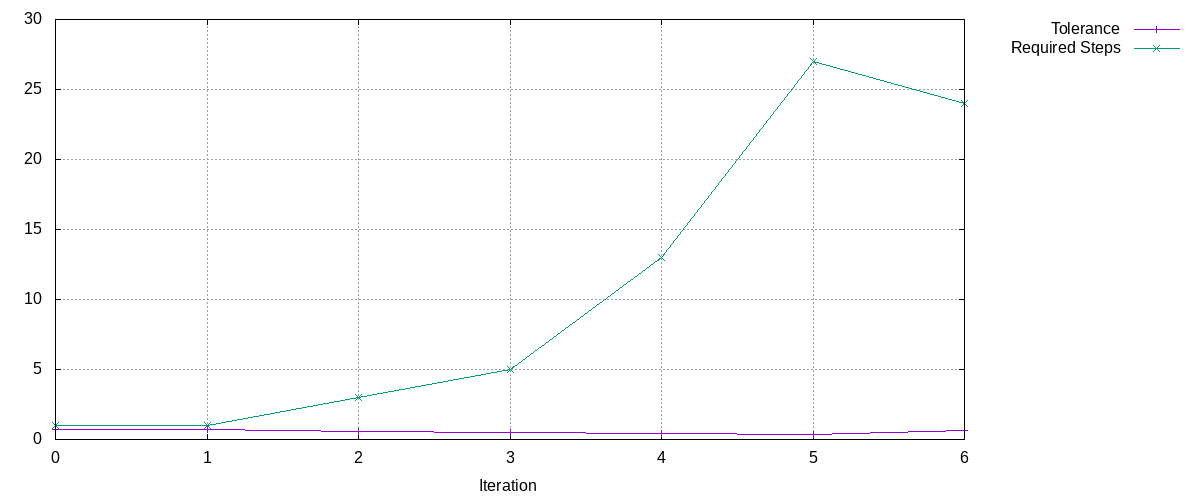

Source data for this figure (header and first rows):
Tolerance, Required Steps
0.7, 1
0.7, 1
0.5985, 3
0.5117, 5
0.4375, 13
0.3741, 27
0.6637, 24
